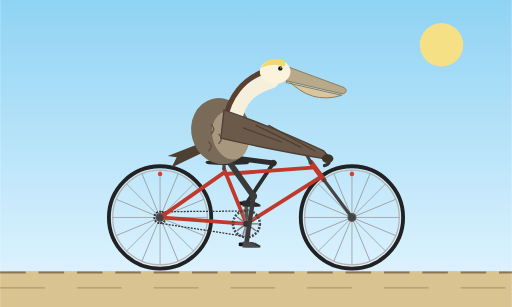
t = 0.00 s
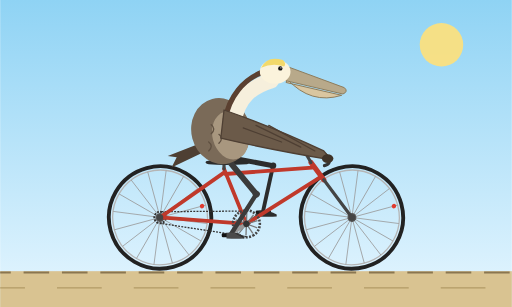
t = 0.31 s
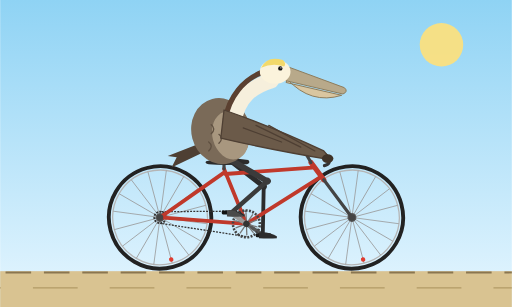
t = 0.69 s
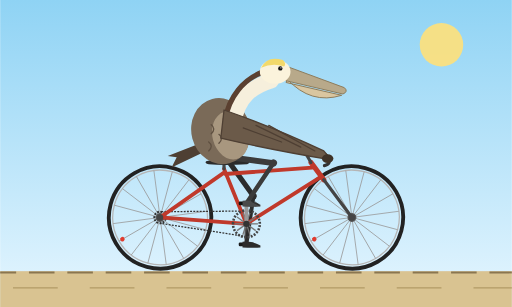
t = 1.00 s
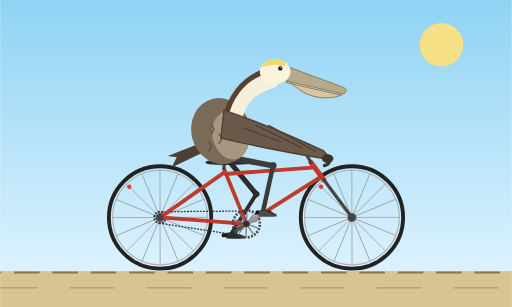
t = 1.31 s
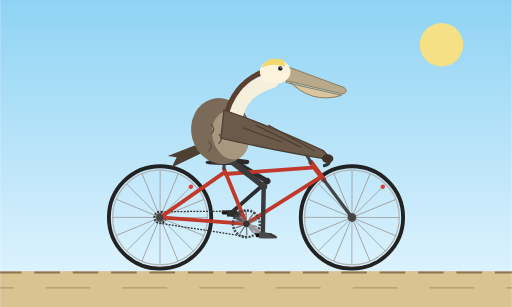
t = 1.69 s

The animated SVG that drew these frames (rendered in a browser with its animation timeline set to each time). Animation: 14 SMIL elements (animate=2,animateTransform=12); one cycle of 2.00 s, repeats indefinitely.

<svg xmlns="http://www.w3.org/2000/svg" viewBox="0 0 800 480" width="800" height="480">
  <defs>
    <linearGradient id="sky" x1="0" y1="0" x2="0" y2="1">
      <stop offset="0" stop-color="#8fd3f4"/>
      <stop offset="1" stop-color="#e6f6ff"/>
    </linearGradient>
    <g id="wheel">
      <circle r="80" fill="none" stroke="#222" stroke-width="6"/>
      <circle r="74" fill="none" stroke="#b5b5b5" stroke-width="2"/>
      <g stroke="#9a9a9a" stroke-width="1.2">
        <line x1="-74" y1="0" x2="74" y2="0"/>
        <line x1="-74" y1="0" x2="74" y2="0" transform="rotate(22.5)"/>
        <line x1="-74" y1="0" x2="74" y2="0" transform="rotate(45)"/>
        <line x1="-74" y1="0" x2="74" y2="0" transform="rotate(67.5)"/>
        <line x1="-74" y1="0" x2="74" y2="0" transform="rotate(90)"/>
        <line x1="-74" y1="0" x2="74" y2="0" transform="rotate(112.5)"/>
        <line x1="-74" y1="0" x2="74" y2="0" transform="rotate(135)"/>
        <line x1="-74" y1="0" x2="74" y2="0" transform="rotate(157.5)"/>
      </g>
      <circle r="7" fill="#555"/>
      <circle r="3" fill="#ddd"/>
      <circle cx="0" cy="-68" r="3.5" fill="#e03b2f"/>
    </g>
  </defs>

  <rect width="800" height="480" fill="url(#sky)"/>
  <circle cx="690" cy="70" r="34" fill="#ffe27a" opacity="0.9"/>
  <rect y="424" width="800" height="56" fill="#d9c391"/>
  <line x1="0" y1="426" x2="800" y2="426" stroke="#8a7650" stroke-width="3" stroke-dasharray="40 20">
    <animate attributeName="stroke-dashoffset" from="0" to="60" dur="0.8s" repeatCount="indefinite"/>
  </line>
  <line x1="0" y1="450" x2="800" y2="450" stroke="#b39b66" stroke-width="2" stroke-dasharray="70 50">
    <animate attributeName="stroke-dashoffset" from="0" to="120" dur="1.2s" repeatCount="indefinite"/>
  </line>

  <!-- rear wheel -->
  <g transform="translate(250,340)">
    <g>
      <animateTransform attributeName="transform" type="rotate" from="0" to="360" dur="1.5s" repeatCount="indefinite"/>
      <use href="#wheel"/>
      <circle r="9" fill="none" stroke="#333" stroke-width="3" stroke-dasharray="3 2"/>
    </g>
  </g>

  <!-- front wheel -->
  <g transform="translate(550,340)">
    <g>
      <animateTransform attributeName="transform" type="rotate" from="0" to="360" dur="1.5s" repeatCount="indefinite"/>
      <use href="#wheel"/>
    </g>
  </g>

  <!-- far crank and pedal -->
  <g transform="translate(385,350)">
    <g>
      <animateTransform attributeName="transform" type="rotate" from="0" to="360" dur="2s" repeatCount="indefinite"/>
      <line x1="0" y1="0" x2="0" y2="-32" stroke="#555" stroke-width="6" stroke-linecap="round"/>
      <g transform="translate(0,-32)">
        <g>
          <animateTransform attributeName="transform" type="rotate" from="0" to="-360" dur="2s" repeatCount="indefinite"/>
          <rect x="-12" y="-3" width="24" height="6" rx="2" fill="#1a1a1a"/>
        </g>
      </g>
    </g>
  </g>

  <!-- far leg -->
  <g transform="translate(352,245)">
    <g>
      <animateTransform attributeName="transform" type="rotate" dur="2s" repeatCount="indefinite"
        values="-82.5;-83.2;-67.5;-47.2;-35.5;-37.3;-46.8;-64.1;-82.5"/>
      <line x1="0" y1="0" x2="0" y2="76" stroke="#2c2c2c" stroke-width="8" stroke-linecap="round"/>
      <g transform="translate(0,76)">
        <g>
          <animateTransform attributeName="transform" type="rotate" dur="2s" repeatCount="indefinite"
            values="116.4;98.4;71.4;47.4;44;65.2;92.6;113.8;116.4"/>
          <line x1="0" y1="0" x2="0" y2="76" stroke="#2c2c2c" stroke-width="6" stroke-linecap="round"/>
          <circle r="5" fill="#2c2c2c"/>
          <g transform="translate(0,76)">
            <g>
              <animateTransform attributeName="transform" type="rotate" dur="2s" repeatCount="indefinite"
                values="-33.9;-15.2;-3.9;-0.2;-8.5;-27.9;-45.8;-49.7;-33.9"/>
              <path d="M-6,-4 Q8,-6 22,2 L22,5 Q10,6 -6,5 Z" fill="#2c2c2c"/>
            </g>
          </g>
        </g>
      </g>
    </g>
  </g>

  <!-- chain -->
  <g stroke="#333" stroke-width="2" stroke-dasharray="3 2" fill="none">
    <line x1="385" y1="330" x2="250" y2="331"/>
    <line x1="385" y1="370" x2="250" y2="349"/>
  </g>

  <!-- frame -->
  <g stroke="#c0392b" stroke-width="6" stroke-linecap="round" stroke-linejoin="round" fill="none">
    <line x1="385" y1="350" x2="250" y2="340"/>
    <line x1="250" y1="340" x2="350" y2="270"/>
    <line x1="385" y1="350" x2="350" y2="264"/>
    <line x1="352" y1="272" x2="488" y2="262"/>
    <line x1="385" y1="350" x2="502" y2="276"/>
    <line x1="486" y1="254" x2="506" y2="281" stroke-width="8"/>
  </g>
  <line x1="506" y1="281" x2="550" y2="340" stroke="#444" stroke-width="5" stroke-linecap="round"/>
  <line x1="350" y1="264" x2="350" y2="254" stroke="#444" stroke-width="5" stroke-linecap="round"/>
  <circle cx="250" cy="340" r="5" fill="#444"/>
  <circle cx="550" cy="340" r="5" fill="#444"/>

  <!-- saddle -->
  <path d="M322,252 Q350,244 388,250 Q392,254 386,257 Q350,259 326,257 Q319,255 322,252 Z" fill="#2b2b2b"/>

  <!-- near crank, chainring and pedal -->
  <g transform="translate(385,350)">
    <g>
      <animateTransform attributeName="transform" type="rotate" from="0" to="360" dur="2s" repeatCount="indefinite"/>
      <circle r="21" fill="none" stroke="#444" stroke-width="4" stroke-dasharray="3 2.2"/>
      <g stroke="#777" stroke-width="2">
        <line x1="-18" y1="0" x2="18" y2="0"/>
        <line x1="-18" y1="0" x2="18" y2="0" transform="rotate(72)"/>
        <line x1="-18" y1="0" x2="18" y2="0" transform="rotate(144)"/>
        <line x1="-18" y1="0" x2="18" y2="0" transform="rotate(216)"/>
        <line x1="-18" y1="0" x2="18" y2="0" transform="rotate(288)"/>
      </g>
      <line x1="0" y1="0" x2="0" y2="32" stroke="#999" stroke-width="6" stroke-linecap="round"/>
      <circle r="5" fill="#333"/>
      <g transform="translate(0,32)">
        <g>
          <animateTransform attributeName="transform" type="rotate" from="0" to="-360" dur="2s" repeatCount="indefinite"/>
          <rect x="-12" y="-3" width="24" height="6" rx="2" fill="#111"/>
        </g>
      </g>
    </g>
  </g>

  <!-- near leg -->
  <g transform="translate(352,245)">
    <g>
      <animateTransform attributeName="transform" type="rotate" dur="2s" repeatCount="indefinite"
        values="-35.5;-37.3;-46.8;-64.1;-82.5;-83.2;-67.5;-47.2;-35.5"/>
      <line x1="0" y1="0" x2="0" y2="76" stroke="#3b3b3b" stroke-width="9" stroke-linecap="round"/>
      <g transform="translate(0,76)">
        <g>
          <animateTransform attributeName="transform" type="rotate" dur="2s" repeatCount="indefinite"
            values="44;65.2;92.6;113.8;116.4;98.4;71.4;47.4;44"/>
          <line x1="0" y1="0" x2="0" y2="76" stroke="#3b3b3b" stroke-width="7" stroke-linecap="round"/>
          <circle r="5.5" fill="#3b3b3b"/>
          <g transform="translate(0,76)">
            <g>
              <animateTransform attributeName="transform" type="rotate" dur="2s" repeatCount="indefinite"
                values="-8.5;-27.9;-45.8;-49.7;-33.9;-15.2;-3.9;-0.2;-8.5"/>
              <path d="M-6,-4 Q8,-6 22,2 L22,5 Q10,6 -6,5 Z" fill="#4a4a4a"/>
              <path d="M8,-3 L20,3 M13,-3 L21,4" stroke="#222" stroke-width="1" fill="none"/>
            </g>
          </g>
        </g>
      </g>
    </g>
  </g>

  <!-- tail -->
  <path d="M322,236 L268,262 L276,246 L262,244 L318,222 Z" fill="#4e3f33"/>

  <!-- body -->
  <ellipse cx="345" cy="205" rx="46" ry="52" transform="rotate(-15 345 205)" fill="#7a6a58"/>
  <ellipse cx="360" cy="212" rx="28" ry="38" transform="rotate(-15 360 212)" fill="#a8977f"/>
  <path d="M330,195 q8,6 0,14 M342,210 q8,6 0,14 M326,222 q8,6 0,14" stroke="#5e4f40" stroke-width="2" fill="none" stroke-linecap="round"/>

  <!-- neck -->
  <path d="M365,192 C372,150 395,135 424,126" stroke="#f6efdc" stroke-width="24" fill="none" stroke-linecap="round"/>
  <path d="M352,186 C358,152 380,124 410,113" stroke="#5b4030" stroke-width="8" fill="none" stroke-linecap="round"/>

  <!-- head and bill -->
  <path d="M449,124 Q486,164 534,149 L447,129 Z" fill="#d9c6a0" stroke="#8c7a58" stroke-width="1.5" stroke-linejoin="round"/>
  <path d="M446,103 L538,137 Q545,143 536,147 L446,126 Z" fill="#b8a98a" stroke="#8c7a58" stroke-width="1.5" stroke-linejoin="round"/>
  <ellipse cx="430" cy="112" rx="24" ry="19" fill="#fbf3dc"/>
  <path d="M408,106 Q418,86 442,94 Q448,100 444,104 Q426,98 408,106 Z" fill="#f2d96b"/>
  <circle cx="438" cy="107" r="3.4" fill="#111"/>
  <circle cx="439" cy="106" r="1" fill="#fff"/>

  <!-- handlebar and stem -->
  <line x1="486" y1="254" x2="479" y2="242" stroke="#444" stroke-width="5" stroke-linecap="round"/>
  <path d="M470,238 Q500,230 513,246 Q518,257 507,259" stroke="#333" stroke-width="5" fill="none" stroke-linecap="round"/>

  <!-- wing reaching the handlebar -->
  <path d="M350,172 Q425,198 506,236 L518,250 Q422,234 345,216 Z" fill="#6b5a49" stroke="#4e3f33" stroke-width="2" stroke-linejoin="round"/>
  <path d="M380,200 L440,222 M400,196 L470,230 M420,196 L492,236" stroke="#4e3f33" stroke-width="2" fill="none" stroke-linecap="round"/>
  <ellipse cx="512" cy="248" rx="9" ry="7" fill="#3f3328"/>
</svg>
